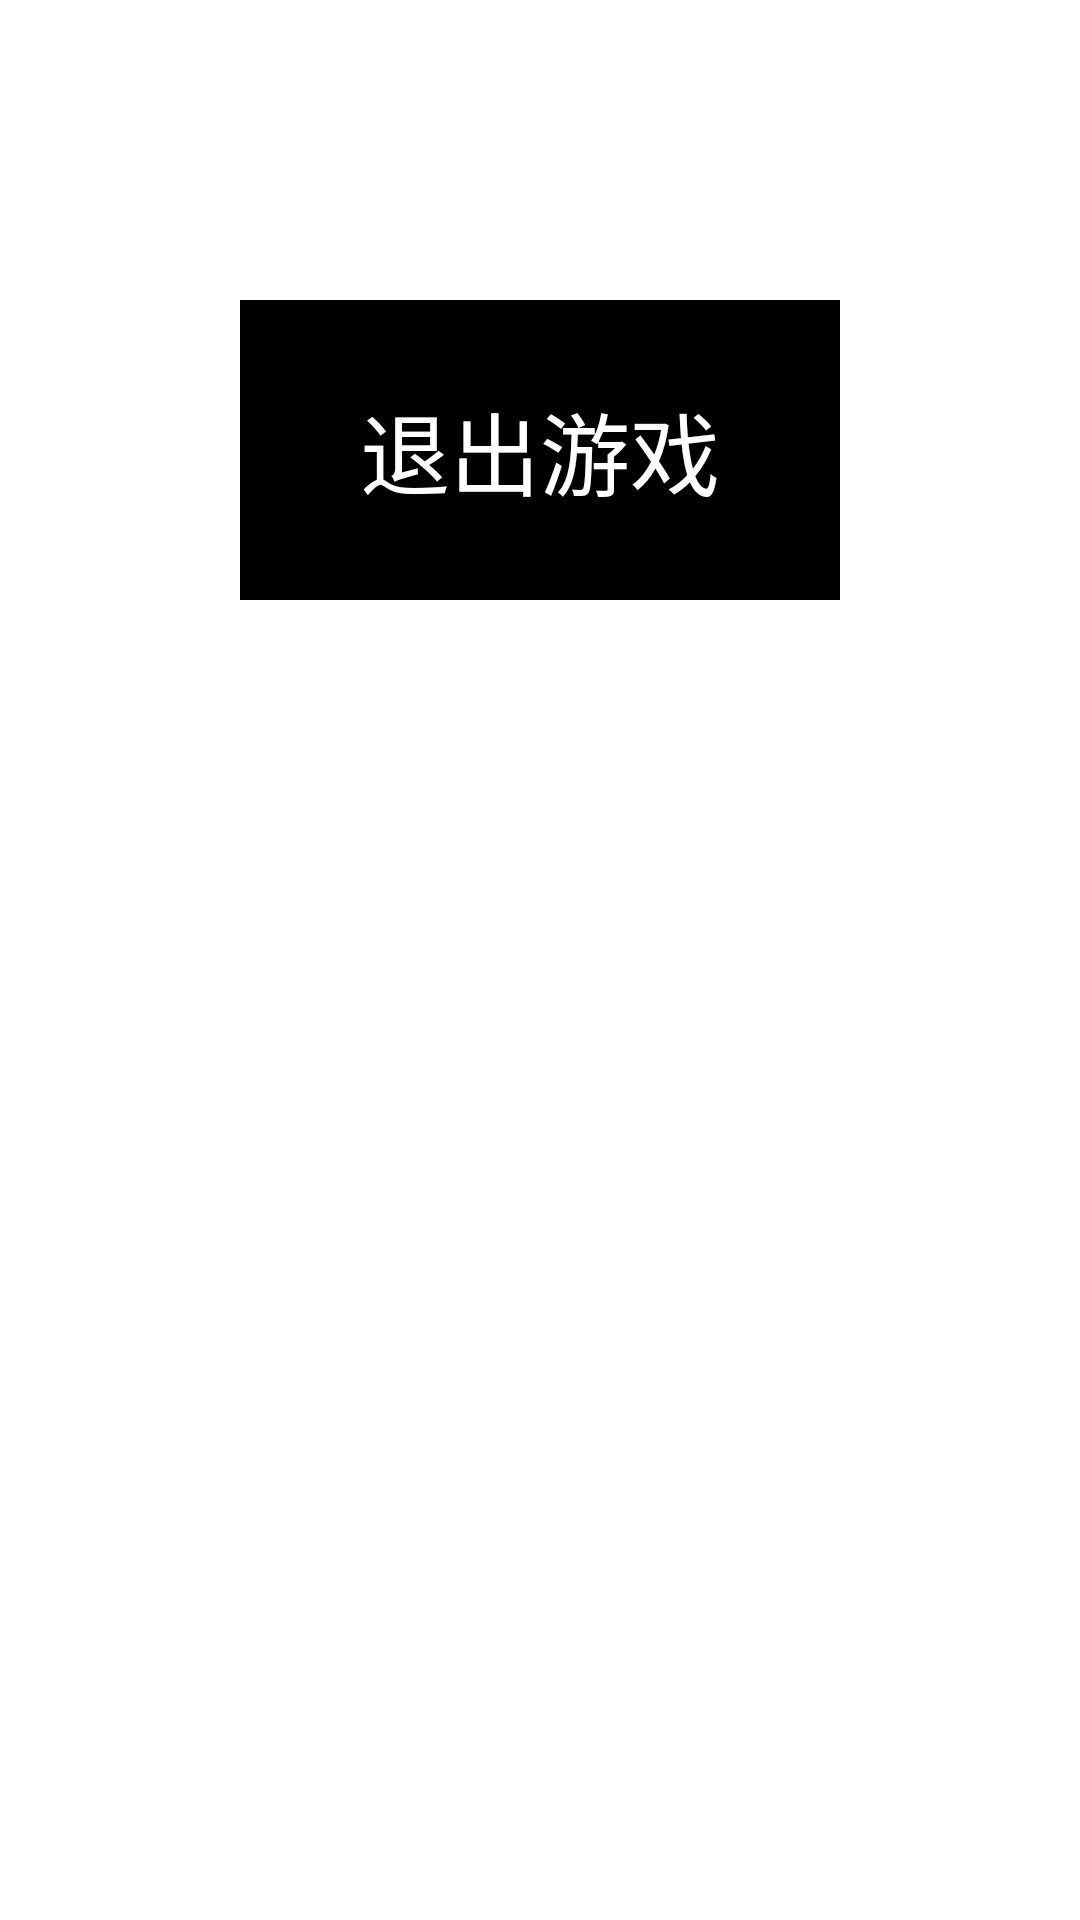

Layout XML and referenced resources for this Android screen:
<!-- AndroidManifest.xml: application theme Theme.Cocosdemo -->
<!-- res/layout/layout_game_fragment.xml -->
<?xml version="1.0" encoding="utf-8"?>
<layout
    xmlns:android="http://schemas.android.com/apk/res/android"
    xmlns:app="http://schemas.android.com/apk/res-auto">

    <androidx.constraintlayout.widget.ConstraintLayout
        android:id="@+id/container"
        android:layout_width="match_parent"
        android:layout_height="match_parent">

        <TextView
            android:id="@+id/btn_enter_game"
            android:layout_width="200dp"
            android:layout_height="100dp"
            app:layout_constraintStart_toStartOf="parent"
            app:layout_constraintEnd_toEndOf="parent"
            app:layout_constraintTop_toTopOf="parent"
            android:layout_marginTop="100dp"
            android:includeFontPadding="false"
            android:gravity="center"
            android:text="退出游戏"
            android:background="@color/black"
            android:textSize="30sp"
            android:textColor="@color/white"/>

    </androidx.constraintlayout.widget.ConstraintLayout>

</layout>
<!-- resources referenced by this layout -->
<resources>
  <style name="Theme.Cocosdemo" parent="Theme.MaterialComponents.DayNight.DarkActionBar">
          
          <item name="colorPrimary">@color/purple_500</item>
          <item name="colorPrimaryVariant">@color/purple_700</item>
          <item name="colorOnPrimary">@color/white</item>
          
          <item name="colorSecondary">@color/teal_200</item>
          <item name="colorSecondaryVariant">@color/teal_700</item>
          <item name="colorOnSecondary">@color/black</item>
          
          <item name="android:statusBarColor" tools:targetApi="l">?attr/colorPrimaryVariant</item>
          
      </style>
  <!-- not gathered from this repository: default colours our renderer supplied (Android Studio template values) -->
  <color name="purple_500">#FF6200EE</color>
  <color name="purple_700">#FF3700B3</color>
  <color name="teal_200">#FF03DAC5</color>
  <color name="teal_700">#FF018786</color>
  <color name="black">#FF000000</color>
  <color name="white">#FFFFFFFF</color>
</resources>
